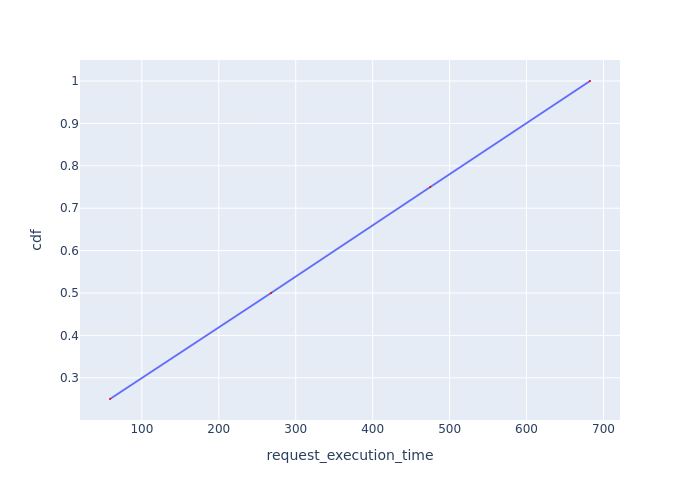

Data behind this chart, as committed beside it:
Request Id, request_execution_time, cdf
0_0, 58.62, 0.25
0_1, 267.9, 0.5
0_2, 474.9, 0.75
0_3, 682.5, 1.0
